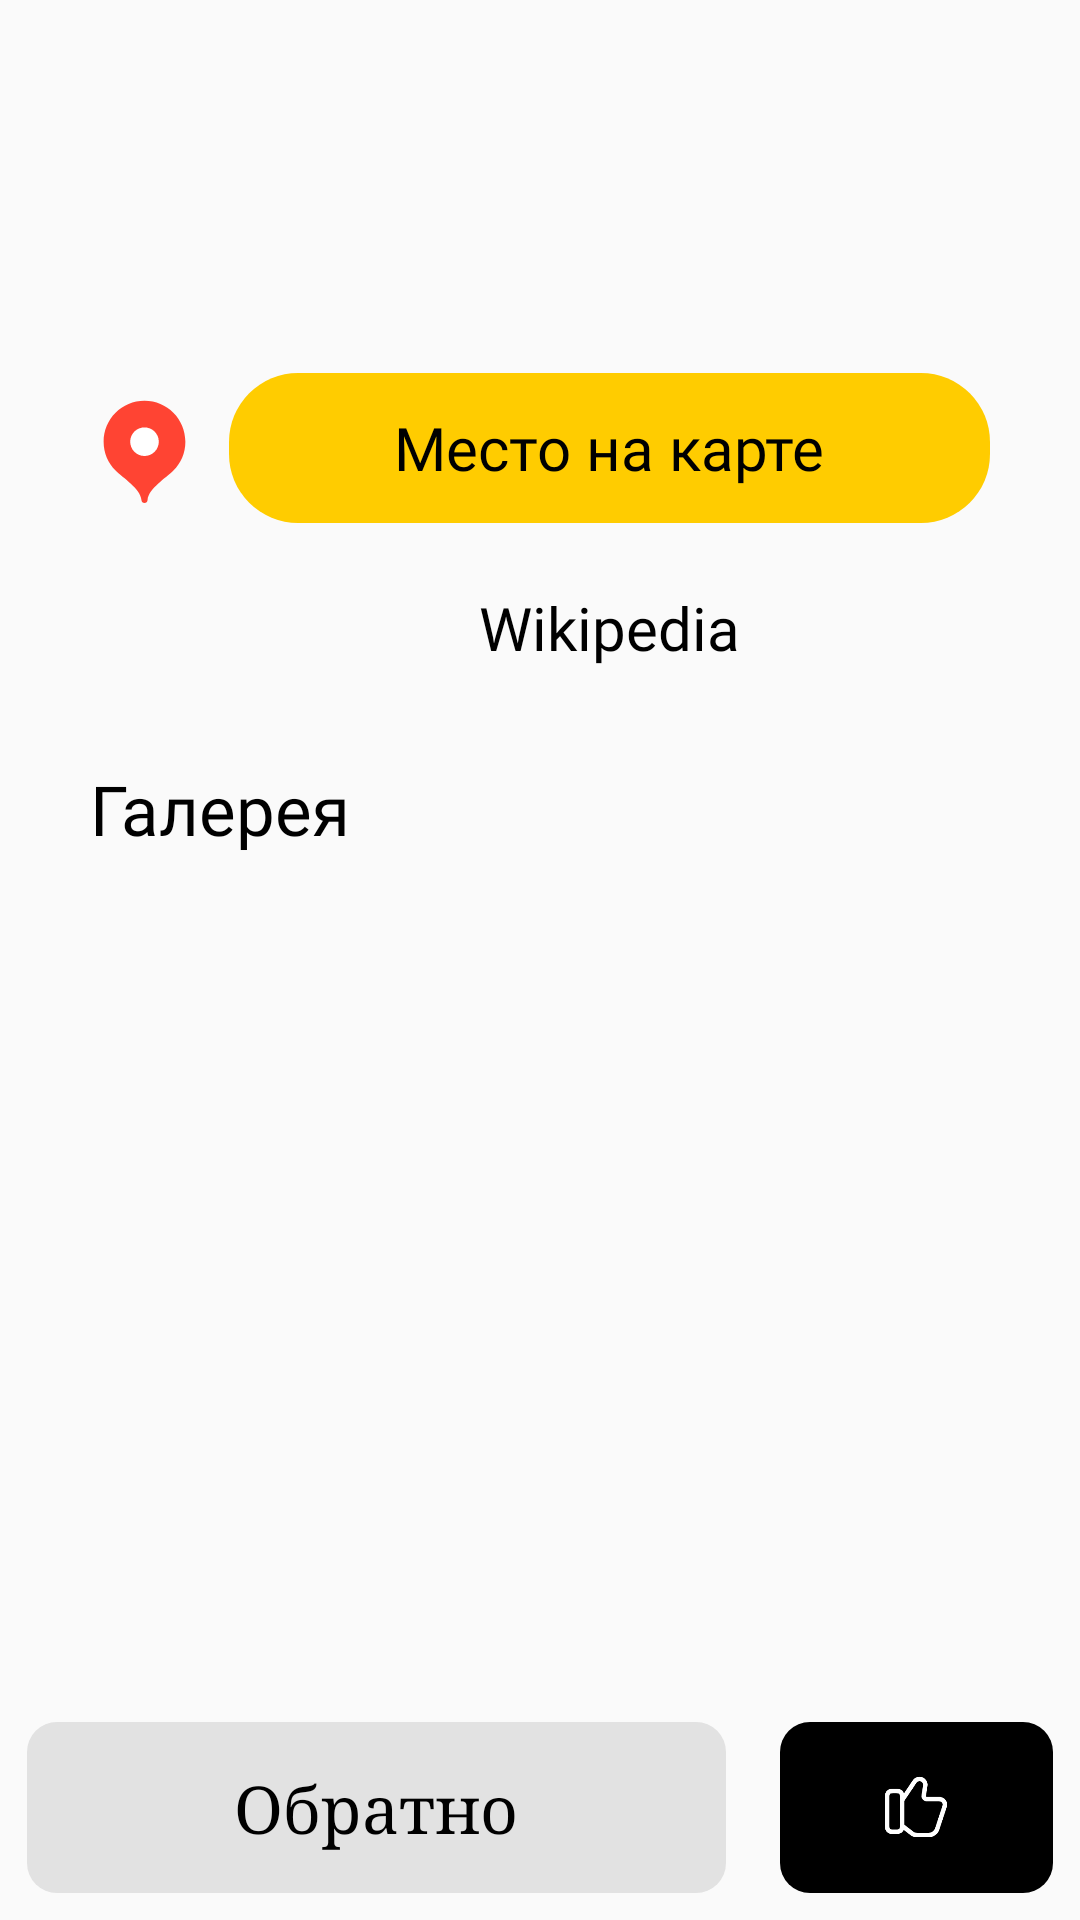

Reconstruct the res/layout file that produces this screen, plus the resources it refers to.
<!-- AndroidManifest.xml: application theme Theme.ITmeMOry -->
<!-- res/layout/activity_article.xml -->
<?xml version="1.0" encoding="utf-8"?>
<androidx.constraintlayout.widget.ConstraintLayout
    xmlns:android="http://schemas.android.com/apk/res/android"
    android:layout_width="match_parent"
            android:layout_height="match_parent"
            xmlns:app="http://schemas.android.com/apk/res-auto">
            <ScrollView
                android:id="@+id/article_scroll"
                android:layout_width="match_parent"
                android:layout_height="0dp"
                app:layout_constraintTop_toTopOf="parent"
                app:layout_constraintEnd_toEndOf="parent"
                app:layout_constraintStart_toStartOf="parent"
                app:layout_constraintBottom_toTopOf="@id/bottom_article_part">
                <androidx.constraintlayout.widget.ConstraintLayout
                    android:layout_width="match_parent"
                    android:layout_height="wrap_content"
                    xmlns:tools="http://schemas.android.com/tools">

            <TextView
                android:id="@+id/article_name_text_view"
                android:layout_width="match_parent"
                android:layout_height="wrap_content"
                android:layout_marginTop="25dp"
                android:fontFamily="@font/pt_serif_web_bold"
                android:textSize="@dimen/article_name_text_view_text_size"
                android:layout_marginStart="40dp"
                android:layout_marginEnd="40dp"
                android:gravity="start"
                app:layout_constraintStart_toStartOf="parent"
                app:layout_constraintTop_toTopOf="parent"
                app:layout_constraintEnd_toEndOf="parent"
                tools:text="ABC" />
            <ImageView
                android:id="@+id/article_image_image_view"
                android:layout_width="0dp"
                android:layout_height="wrap_content"
                app:layout_constraintTop_toBottomOf="@id/article_name_text_view"
                app:layout_constraintStart_toStartOf="parent"
                app:layout_constraintEnd_toEndOf="parent"
                android:scaleType="fitStart"
                android:layout_marginTop="10dp" />
            <TextView
                android:id="@+id/article_content"
                app:layout_constraintStart_toStartOf="parent"
                app:layout_constraintTop_toBottomOf="@id/article_image_image_view"
                app:layout_constraintEnd_toEndOf="parent"
                app:layout_constraintBottom_toTopOf="@id/yandex_map_button"
                android:layout_width="match_parent"
                android:layout_height="wrap_content"
                android:layout_marginTop="10dp"
                android:layout_marginEnd="30dp"
                android:layout_marginStart="30dp"
                android:gravity="start"
                android:fontFamily="serif"
                android:textSize="@dimen/article_content_text_size"
                android:lineHeight="@dimen/article_content_line_height"
                android:typeface="normal"
                tools:text="ABC\nasdhb"

                />
            <ImageView
                android:id="@+id/yandex_logo_image_view"
                android:layout_width="0dp"
                android:layout_height="0dp"
                app:layout_constraintStart_toStartOf="parent"
                app:layout_constraintTop_toTopOf="@id/yandex_map_button"
                app:layout_constraintBottom_toBottomOf="@id/yandex_map_button"
                app:layout_constraintEnd_toStartOf="@id/yandex_map_button"
                android:src="@drawable/ic_yandex_maps_icon__1_"
                app:layout_constraintHorizontal_weight="1"
                android:layout_marginStart="30dp"
                />

            <ImageButton
                android:id="@+id/yandex_map_button"
                android:layout_width="0dp"
                android:layout_height="wrap_content"
                android:minHeight="50dp"
                app:layout_constraintEnd_toEndOf="parent"
                app:layout_constraintTop_toBottomOf="@id/article_content"
                app:layout_constraintStart_toEndOf="@id/yandex_logo_image_view"
                android:layout_marginTop="30dp"
                android:layout_marginStart="10dp"
                android:layout_marginEnd="30dp"
                android:background = "@drawable/yandex_map_round_button"
                app:layout_constraintHorizontal_weight="7" />
            <TextView
                android:id="@+id/yandex_map_text_view"
                android:layout_width="0dp"
                android:layout_height="0dp"
                app:layout_constraintTop_toTopOf="@id/yandex_map_button"
                app:layout_constraintBottom_toBottomOf="@id/yandex_map_button"
                app:layout_constraintEnd_toEndOf="@id/yandex_map_button"
                app:layout_constraintStart_toStartOf="@id/yandex_map_button"
                android:text="@string/place_on_map"
                android:gravity="center"
                android:fontFamily="@font/pt_serif_web_bold"
                android:textSize="20sp"
                />
            <ImageView
                android:id="@+id/wiki_logo_image_view"
                android:layout_width="0dp"
                android:layout_height="0dp"
                app:layout_constraintStart_toStartOf="parent"
                app:layout_constraintEnd_toStartOf="@id/wiki_info_button"
                app:layout_constraintTop_toTopOf="@id/wiki_info_button"
                app:layout_constraintBottom_toBottomOf="@id/wiki_info_button"
                android:layout_marginStart="30dp"
                app:layout_constraintHorizontal_weight="1"
                android:src="@drawable/ic_wikipedia_logo__svg_"
                />
            <ImageButton
                android:id="@+id/wiki_info_button"
                android:layout_width="0dp"
                android:layout_height="wrap_content"
                android:minHeight="50dp"
                app:layout_constraintEnd_toEndOf="parent"
                app:layout_constraintTop_toBottomOf="@id/yandex_map_button"
                app:layout_constraintStart_toEndOf="@id/wiki_logo_image_view"
                android:background="@drawable/wiki_info_round_button"
                android:layout_marginTop="10dp"
                android:layout_marginStart="10dp"
                android:layout_marginEnd="30dp"
                app:layout_constraintHorizontal_weight="7"
                />
            <TextView
                android:id="@+id/wiki_info_text_view"
                android:layout_width="0dp"
                android:layout_height="0dp"
                app:layout_constraintTop_toTopOf="@id/wiki_info_button"
                app:layout_constraintBottom_toBottomOf="@id/wiki_info_button"
                app:layout_constraintEnd_toEndOf="@id/wiki_info_button"
                app:layout_constraintStart_toStartOf="@id/wiki_info_button"
                android:text="@string/wikipedia"
                android:gravity="center"
                android:fontFamily="@font/pt_serif_web_bold"
                android:textSize="20sp"
                />
                    <TextView
                        android:id="@+id/gallery_text_view"
                        android:layout_width="wrap_content"
                        android:layout_height="wrap_content"
                        app:layout_constraintStart_toStartOf="parent"
                        app:layout_constraintTop_toBottomOf="@id/wiki_info_button"
                        android:layout_marginTop="20dp"
                        android:text="@string/Gallery"
                        android:textSize="23sp"
                        android:fontFamily="@font/pt_serif_web_bold"
                        android:layout_marginStart="30dp"

                        />
                    <androidx.recyclerview.widget.RecyclerView
                        android:id="@+id/gallery_rec_view"
                        android:layout_width="0dp"
                        android:layout_height="wrap_content"
                        app:layout_constraintStart_toStartOf="parent"
                        app:layout_constraintEnd_toEndOf="parent"
                        app:layout_constraintTop_toBottomOf="@id/gallery_text_view"/>

        </androidx.constraintlayout.widget.ConstraintLayout>
    </ScrollView>
    <androidx.constraintlayout.widget.ConstraintLayout
        android:id="@+id/bottom_article_part"
        android:layout_width="match_parent"
        android:layout_height="75dp"
        app:layout_constraintStart_toStartOf="parent"
        app:layout_constraintEnd_toEndOf="parent"
        app:layout_constraintBottom_toBottomOf="parent"
        >
        <FrameLayout
            android:id="@+id/fr1"
            app:layout_constraintStart_toStartOf="parent"
            app:layout_constraintTop_toTopOf="parent"
            app:layout_constraintBottom_toBottomOf="parent"
            app:layout_constraintEnd_toStartOf="@id/fr2"
            app:layout_constraintHorizontal_weight="23"
            android:layout_width="0dp"
            android:layout_height="0dp">
            <ImageButton
                android:id="@+id/article_back_button"
                android:layout_width="match_parent"
                android:layout_height="match_parent"
                android:background="@drawable/background_frame"
                android:layout_margin="9dp"/>
            <TextView
                android:layout_width="wrap_content"
                android:layout_height="wrap_content"
                android:text="@string/back_home"
                android:layout_gravity="center"
                android:fontFamily="serif"
                android:textSize="@dimen/go_home_text_size"/>
        </FrameLayout>
        <FrameLayout
            android:id="@+id/fr2"
            app:layout_constraintTop_toTopOf="parent"
            app:layout_constraintBottom_toBottomOf="parent"
            app:layout_constraintEnd_toEndOf="parent"
            app:layout_constraintStart_toEndOf="@id/fr1"
            app:layout_constraintHorizontal_weight="10"
            android:layout_width="0dp"
            android:layout_height="0dp">
            <ImageButton
                android:id="@+id/article_like_button"
                android:layout_width="match_parent"
                android:layout_height="match_parent"
                android:background="@drawable/switcher"
                android:layout_margin="9dp"/>
            <ImageView
                android:layout_width="wrap_content"
                android:layout_height="wrap_content"
                android:src="@drawable/ic_like1"
                android:layout_gravity="center"/>
        </FrameLayout>
    </androidx.constraintlayout.widget.ConstraintLayout>
</androidx.constraintlayout.widget.ConstraintLayout>
<!-- resources referenced by this layout -->
<resources>
  <dimen name="article_content_line_height">35dp</dimen>
  <dimen name="article_content_text_size">17sp</dimen>
  <dimen name="article_name_text_view_text_size">20sp</dimen>
  <dimen name="go_home_text_size">22sp</dimen>
  <!-- drawable background_frame (drawable) -->
  <?xml version="1.0" encoding="utf-8"?>
  <shape
      xmlns:android="http://schemas.android.com/apk/res/android"
      android:shape="rectangle">
      <corners android:radius="10dp" />
      <solid android:color="@color/gainsborough"/>
  </shape>
  <!-- drawable ic_like1 (drawable) -->
  <vector xmlns:android="http://schemas.android.com/apk/res/android"
      android:width="24dp"
      android:height="24dp"
      android:viewportWidth="24"
      android:viewportHeight="24">
    <path
        android:pathData="M7.48,18.35L10.58,20.75C10.98,21.15 11.88,21.35 12.48,21.35H16.28C17.48,21.35 18.78,20.45 19.08,19.25L21.48,11.95C21.98,10.55 21.08,9.35 19.58,9.35H15.58C14.98,9.35 14.48,8.85 14.58,8.15L15.08,4.95C15.28,4.05 14.68,3.05 13.78,2.75C12.98,2.45 11.98,2.85 11.58,3.45L7.48,9.55"
        android:strokeWidth="1.5"
        android:fillColor="#00000000"
        android:strokeColor="#ffffff"/>
    <path
        android:pathData="M2.3799,18.35V8.55C2.3799,7.15 2.9799,6.65 4.3799,6.65H5.3799C6.7799,6.65 7.3799,7.15 7.3799,8.55V18.35C7.3799,19.75 6.7799,20.25 5.3799,20.25H4.3799C2.9799,20.25 2.3799,19.75 2.3799,18.35Z"
        android:strokeLineJoin="round"
        android:strokeWidth="1.5"
        android:fillColor="#00000000"
        android:strokeColor="#ffffff"
        android:strokeLineCap="round"/>
  </vector>
  <!-- drawable ic_yandex_maps_icon__1_ (drawable) -->
  <vector xmlns:android="http://schemas.android.com/apk/res/android"
      android:width="16dp"
      android:height="16dp"
      android:viewportWidth="16"
      android:viewportHeight="16">
    <path
        android:pathData="M8,1C4.6862,1 2,3.6862 2,7C2,8.6563 2.6711,10.156 3.7565,11.2417C4.8422,12.328 7.4,13.9 7.55,15.55C7.5725,15.7974 7.7516,16 8,16C8.2484,16 8.4275,15.7974 8.45,15.55C8.6,13.9 11.1578,12.328 12.2435,11.2417C13.3289,10.156 14,8.6563 14,7C14,3.6862 11.3138,1 8,1Z"
        android:fillColor="#FF4433"/>
    <path
        android:pathData="M8,9.1002C9.1598,9.1002 10.1,8.1599 10.1,7.0002C10.1,5.8404 9.1598,4.9001 8,4.9001C6.8402,4.9001 5.9,5.8404 5.9,7.0002C5.9,8.1599 6.8402,9.1002 8,9.1002Z"
        android:fillColor="#ffffff"/>
  </vector>
  <!-- drawable switcher (drawable) -->
  <?xml version="1.0" encoding="utf-8"?>
  <shape
      xmlns:android="http://schemas.android.com/apk/res/android"
      android:shape="rectangle">
      <corners android:radius="10dp" />
      <solid android:color="@color/black"/>
  </shape>
  <!-- drawable yandex_map_round_button (drawable) -->
  <?xml version="1.0" encoding="utf-8"?>
  <shape xmlns:android="http://schemas.android.com/apk/res/android"
      android:shape="rectangle">
      <corners android:radius="23dp"/>
      <solid android:color="@color/yandex"/>
  </shape>
  <string name="Gallery">Галерея</string>
  <string name="back_home">Обратно</string>
  <string name="place_on_map">Место на карте</string>
  <string name="wikipedia">Wikipedia</string>
  <style name="Theme.ITmeMOry" parent="Theme.AppCompat.Light.NoActionBar">
          
          <item name="android:textColor">@color/black</item>
          
          <item name="colorPrimaryVariant">@color/black</item>
          <item name="colorOnPrimary">@color/white</item>
          
          <item name="colorSecondary">@color/teal_200</item>
          <item name="colorSecondaryVariant">@color/teal_700</item>
          <item name="colorOnSecondary">@color/black</item>
          
          <item name="android:statusBarColor" tools:targetApi="l">?attr/colorPrimaryVariant</item>
          
  
      </style>
  <color name="gainsborough">#E2E2E2</color>
  <color name="black">#FF000000</color>
  <color name="yandex">#FFCC00</color>
  <color name="white">#FFFFFFFF</color>
  <color name="teal_200">#FF03DAC5</color>
  <color name="teal_700">#FF018786</color>
</resources>
